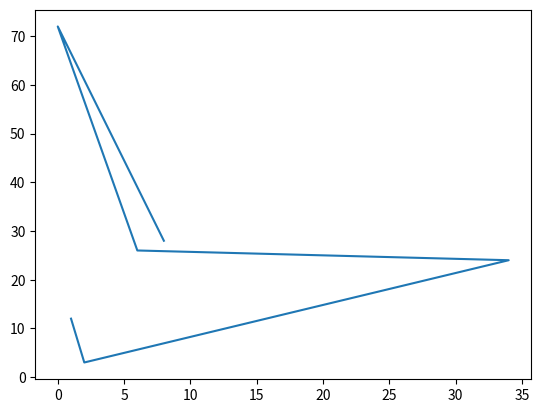

Python code for this plot:
import pandas as pd 
import matplotlib.pyplot as plt
x=[1,2,34,6,0,8]
y=[12,3,24,26,72,28,]

df = pd.DataFrame(x,y)
plt.plot(x,y)
plt.show()